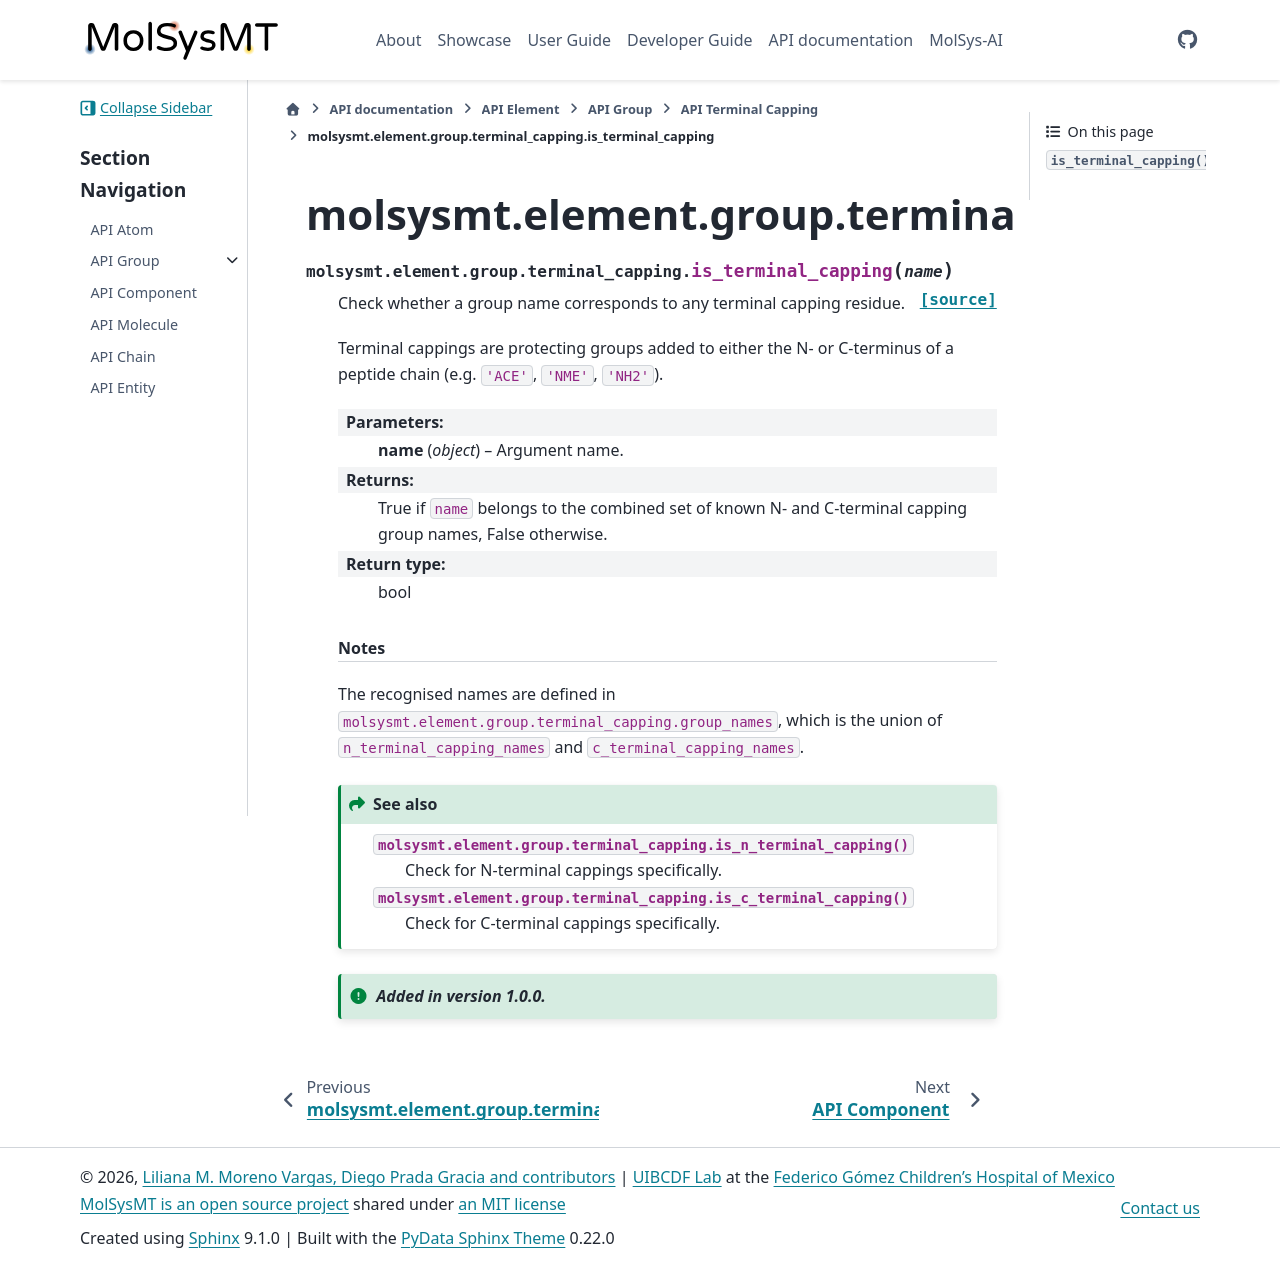

repository: uibcdf/molsysmt · page: api/element/group/terminal_capping/autosummary/molsysmt.element.group.terminal_capping.is_terminal_capping.html · generator: sphinx

molsysmt.element.group.terminal\_capping.is\_terminal\_capping
==============================================================

.. currentmodule:: molsysmt.element.group.terminal_capping

.. autofunction:: is_terminal_capping
